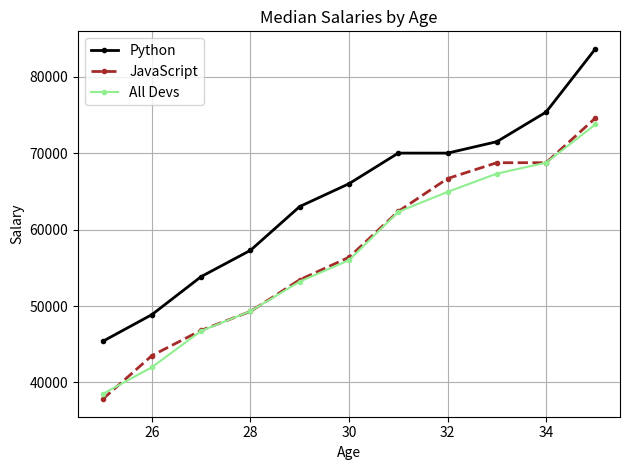

Write the Python code that produced this figure.
from matplotlib import pyplot as plt

# Median Developer Salaries by Age
age_x=[25,26,27,28,29,30,31,32,33,34,35]

dev_y=[38496,42000,46752,49320,53200,
        56000,62316,64928,67317,68748,73752]
# Median Python Developer Salaries by Age
py_dev_y = [45372, 48876, 53850, 57287, 63016,
            65998, 70003, 70000, 71496, 75370, 83640]

# Median JavaScript Developer Salaries by Age
js_dev_y = [37810, 43515, 46823, 49293, 53437,
            56373, 62375, 66674, 68745, 68746, 74583]

plt.plot(age_x, py_dev_y,color='k',linestyle='-',marker='.',linewidth=2,label="Python")
plt.plot(age_x, js_dev_y,color='brown',linestyle='--',marker='.',linewidth=2,label="JavaScript")
plt.plot(age_x, dev_y,color='lightgreen',marker='.',label="All Devs")

plt.legend() # legend uesd to show the label
plt.title("Median Salaries by Age")
plt.xlabel("Age")
plt.ylabel("Salary")
# plt.legend(["All Devs", "Python"]) #other way to show the label

plt.tight_layout()# to make the plot fit the size of the window
plt.grid(True) 
plt.show()





# Ages 18 to 55
ages_x = [18, 19, 20, 21, 22, 23, 24, 25, 26, 27, 28,
        29, 30, 31, 32, 33, 34, 35, 36, 37, 38, 39,
        40, 41, 42, 43, 44, 45, 46, 47, 48, 49, 50,
         51, 52, 53, 54, 55]
        
